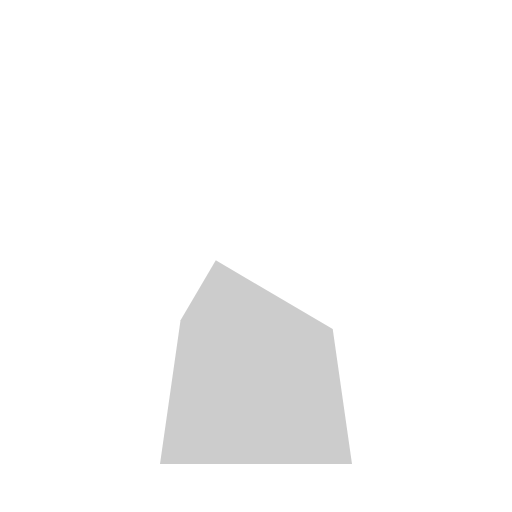
t = 0.00 s
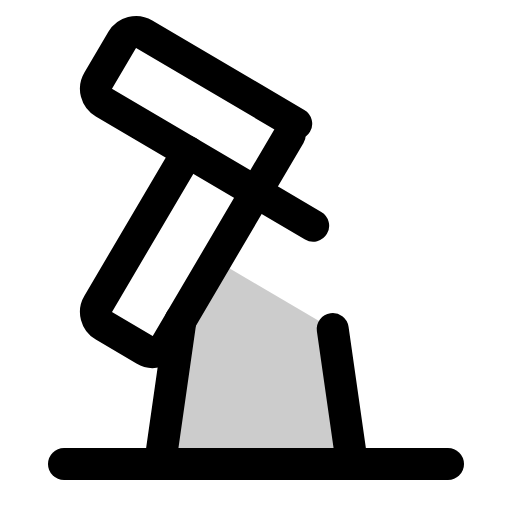
t = 0.38 s
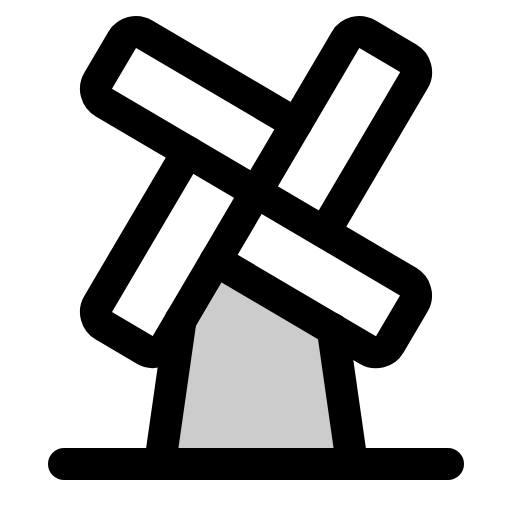
t = 1.13 s
t = 1.50 s: frame unchanged from t = 1.13 s, image omitted
t = 1.88 s: frame unchanged from t = 1.13 s, image omitted
t = 2.63 s: frame unchanged from t = 1.13 s, image omitted

The animated SVG that drew these frames (rendered in a browser with its animation timeline set to each time). Animation: 1 CSS @keyframes rule; one cycle of 3.00 s, repeats indefinitely.

<svg xmlns="http://www.w3.org/2000/svg" viewBox="0 0 256 256">
  <style>
    .draw-line {
      stroke-dasharray: 2000;
      stroke-dashoffset: 0;
    }
    svg:hover .draw-line {
      animation: phosphor-draw-in 3s ease-in-out infinite alternate;
    }
    @keyframes phosphor-draw-in {
      0%   { stroke-dashoffset: 2000; }
      50%  { stroke-dashoffset: 0; }
      100% { stroke-dashoffset: 0; }
    }
  </style><rect width="256" height="256" fill="none"/><polygon points="107.9 130.14 90.27 160.1 80 232 176 232 166.36 164.55 107.9 130.14" opacity="0.2"/><path d="M148.1,61.86l-76-44.75a8,8,0,0,0-11,2.83l-12,20.34a8,8,0,0,0,2.84,11l152.1,89.52a8,8,0,0,1,2.84,11l-12,20.34a8,8,0,0,1-11,2.83l-76-44.75" fill="none" stroke="currentColor" stroke-linecap="round" stroke-linejoin="round" stroke-width="16" class="draw-line"/><path d="M93.86,75.9l-44.75,76a8,8,0,0,0,2.83,11l20.34,12a8,8,0,0,0,11-2.84L172.76,20a8,8,0,0,1,11-2.84l20.34,12a8,8,0,0,1,2.83,11l-44.75,76" fill="none" stroke="currentColor" stroke-linecap="round" stroke-linejoin="round" stroke-width="16" class="draw-line"/><line x1="32" y1="232" x2="224" y2="232" fill="none" stroke="currentColor" stroke-linecap="round" stroke-linejoin="round" stroke-width="16" class="draw-line"/><line x1="166.36" y1="164.55" x2="176" y2="232" fill="none" stroke="currentColor" stroke-linecap="round" stroke-linejoin="round" stroke-width="16" class="draw-line"/><line x1="90.27" y1="160.11" x2="80" y2="232" fill="none" stroke="currentColor" stroke-linecap="round" stroke-linejoin="round" stroke-width="16" class="draw-line"/></svg>
